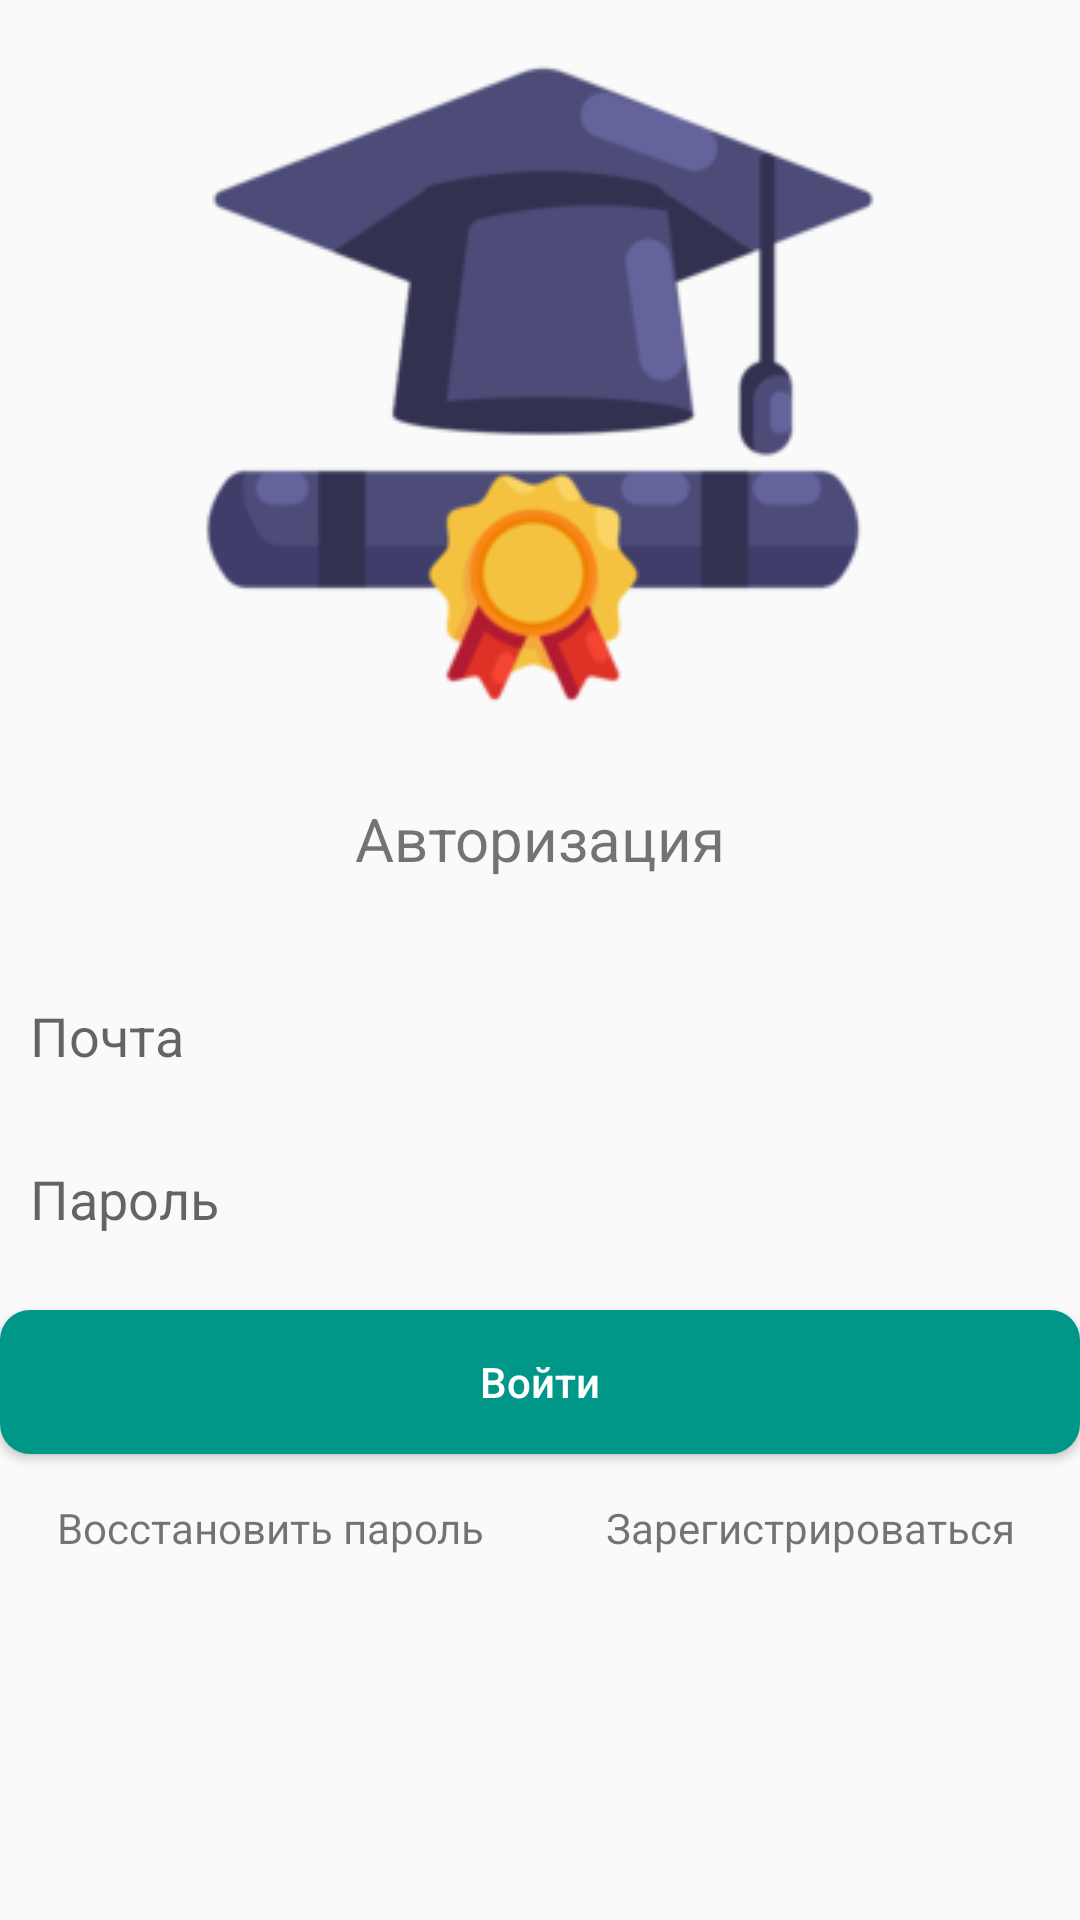

Produce the Android XML layout that renders to this screen, including the resource entries it uses.
<!-- AndroidManifest.xml: application theme AppTheme -->
<!-- res/layout/fragment_login.xml -->
<?xml version="1.0" encoding="utf-8"?>
<androidx.constraintlayout.widget.ConstraintLayout xmlns:android="http://schemas.android.com/apk/res/android"
    xmlns:app="http://schemas.android.com/apk/res-auto"
    xmlns:tools="http://schemas.android.com/tools"
    android:layout_width="match_parent"
    android:layout_height="match_parent"
    android:layout_margin="10dp"
    tools:context=".ui.login.LoginActivity">

    <ImageView
        android:id="@+id/imageView"
        android:layout_width="wrap_content"
        android:layout_height="wrap_content"
        android:background="@mipmap/ic_logo_app"
        app:layout_constraintEnd_toEndOf="parent"
        app:layout_constraintStart_toStartOf="parent"
        app:layout_constraintTop_toTopOf="parent" />

    <TextView
        android:id="@+id/textView2"
        android:layout_width="wrap_content"
        android:layout_height="wrap_content"
        android:layout_gravity="top|center"
        android:layout_margin="10dp"
        android:text="@string/textAuthorization"
        android:textSize="@dimen/h2"
        app:layout_constraintEnd_toEndOf="parent"
        app:layout_constraintStart_toStartOf="parent"
        app:layout_constraintTop_toBottomOf="@+id/imageView" />


    <EditText
        android:id="@+id/etAuthName"
        style="@style/myEditText"
        android:layout_width="match_parent"
        android:layout_height="wrap_content"
        android:layout_marginTop="30dp"
        android:ems="10"
        android:hint="@string/textEmail"
        android:inputType="textPersonName"
        app:layout_constraintEnd_toEndOf="parent"
        app:layout_constraintHorizontal_bias="0.0"
        app:layout_constraintStart_toStartOf="parent"
        app:layout_constraintTop_toBottomOf="@+id/textView2" />

    <EditText
        android:id="@+id/etAuthPass"
        style="@style/myEditText"
        android:layout_width="match_parent"
        android:layout_height="wrap_content"
        android:ems="10"
        android:hint="Пароль"
        android:inputType="textPassword"
        app:layout_constraintEnd_toEndOf="parent"
        app:layout_constraintHorizontal_bias="0.0"
        app:layout_constraintStart_toStartOf="parent"
        app:layout_constraintTop_toBottomOf="@+id/etAuthName" />

    <Button
        android:id="@+id/btnLogin"
        style="@style/myButtonAcceptRadius"
        android:layout_width="match_parent"
        android:layout_height="wrap_content"
        android:layout_gravity="end"
        android:layout_marginTop="15dp"
        android:layout_weight="1.5"
        android:text="@string/textLogIn"
        android:textAllCaps="false"
        app:layout_constraintEnd_toEndOf="parent"
        app:layout_constraintStart_toStartOf="parent"
        app:layout_constraintTop_toBottomOf="@+id/etAuthPass" />

    <LinearLayout
        android:id="@+id/linear_layout_btn"
        android:layout_width="match_parent"
        android:layout_height="wrap_content"
        android:orientation="horizontal"
        android:padding="0dp"
        app:layout_constraintEnd_toEndOf="parent"
        app:layout_constraintStart_toStartOf="parent"
        app:layout_constraintTop_toBottomOf="@+id/btnLogin">

        <TextView
            android:id="@+id/btnRepass"
            android:layout_width="0dp"
            android:layout_height="wrap_content"
            android:layout_marginTop="10dp"
            android:layout_weight="1"
            android:clickable="true"
            android:gravity="center"
            android:padding="5dp"
            android:text="@string/textRePass"
            android:textAllCaps="false"
            app:layout_constraintEnd_toEndOf="parent"
            app:layout_constraintHorizontal_bias="0.501"
            app:layout_constraintStart_toStartOf="parent"
            app:layout_constraintTop_toBottomOf="@+id/linear_layout_btn" />

        <TextView
            android:id="@+id/btnLogup"
            android:layout_width="0dp"
            android:layout_height="wrap_content"
            android:layout_marginTop="10dp"
            android:layout_weight="1"
            android:clickable="true"
            android:gravity="center"
            android:padding="5dp"
            android:text="@string/textInRegistration"
            android:textAllCaps="false"
            app:layout_constraintEnd_toEndOf="parent"
            app:layout_constraintHorizontal_bias="0.501"
            app:layout_constraintStart_toStartOf="parent"
            app:layout_constraintTop_toBottomOf="@+id/btnRepass" />

    </LinearLayout>

</androidx.constraintlayout.widget.ConstraintLayout>
<!-- resources referenced by this layout -->
<resources>
  <dimen name="h2">20sp</dimen>
  <!-- mipmap ic_logo_app: png bitmap (mipmap-mdpi, 19129 bytes) -->
  <string name="textAuthorization">Авторизация</string>
  <string name="textEmail">Почта</string>
  <string name="textInRegistration">Зарегистрироваться</string>
  <string name="textLogIn">Войти</string>
  <string name="textRePass">Восстановить пароль</string>
  <style name="myButtonAcceptRadius">
          <item name="android:background">@drawable/style_button</item>
          <item name="android:textColor">#ffffff</item>
      </style>
  <style name="myEditText">
          <item name="android:background"> @drawable/style_edit_text</item>
          <item name="android:paddingStart">  10dp</item>
          <item name="android:paddingTop">    10dp</item>
          <item name="android:paddingBottom"> 10dp</item>
          <item name="android:paddingEnd">    10dp</item>
          <item name="android:layout_marginTop">      10dp</item>
          <item name="android:layout_marginBottom">   10dp</item>
      </style>
  <style name="AppTheme" parent="Theme.AppCompat.Light.DarkActionBar">
          
          <item name="colorPrimary">@color/colorPrimary</item>
          <item name="colorPrimaryDark">@color/colorPrimaryDark</item>
          <item name="colorAccent">@color/colorAccent</item>
      </style>
  <!-- drawable style_button (drawable) -->
  <?xml version="1.0" encoding="utf-8"?>
  <shape xmlns:tools="http://schemas.android.com/tools"
      xmlns:android="http://schemas.android.com/apk/res/android"
      tools:ignore="MissingDefaultResource">
      <corners android:radius="@dimen/cornerRadius" />
  
  
      <solid
          android:color="@color/colorPrimary"/>
      
      
      
      
      
      
  
      
      
      
      
      
      
      
      
      
      
      
      
      
      
  </shape>
  <!-- drawable style_edit_text (drawable) -->
  <?xml version="1.0" encoding="utf-8"?>
  <selector xmlns:tools="http://schemas.android.com/tools" xmlns:android="http://schemas.android.com/apk/res/android" tools:ignore="MissingDefaultResource">
      <item android:state_focused="false" android:drawable="@drawable/style_edit_text_main_shape"/>
      <item android:state_focused="true" android:drawable="@drawable/style_edit_text_main_shape_focus"/>
  </selector>
  <color name="colorPrimary">      #009688</color>
  <color name="colorPrimaryDark">  #00796B</color>
  <color name="colorAccent">       #8BC34A</color>
  <dimen name="cornerRadius">10dp</dimen>
  <!-- drawable style_edit_text_main_shape (drawable) -->
  <?xml version="1.0" encoding="utf-8"?>
  <shape xmlns:tools="http://schemas.android.com/tools"
      xmlns:android="http://schemas.android.com/apk/res/android"
      tools:ignore="MissingDefaultResource">
      <corners android:radius="@dimen/cornerRadius" />
  
      <stroke
          android:width="1dp"
          android:color="@color/colorPrimaryDark">
      </stroke>
  
      <solid
          android:color="@color/colorOnPrimary"/>
      
      
      
      
      
      
  
      
      
      
      
      
      
      
      
      
      
      
      
      
      
  </shape>
  <color name="colorOnPrimary">#20757575</color>
</resources>
